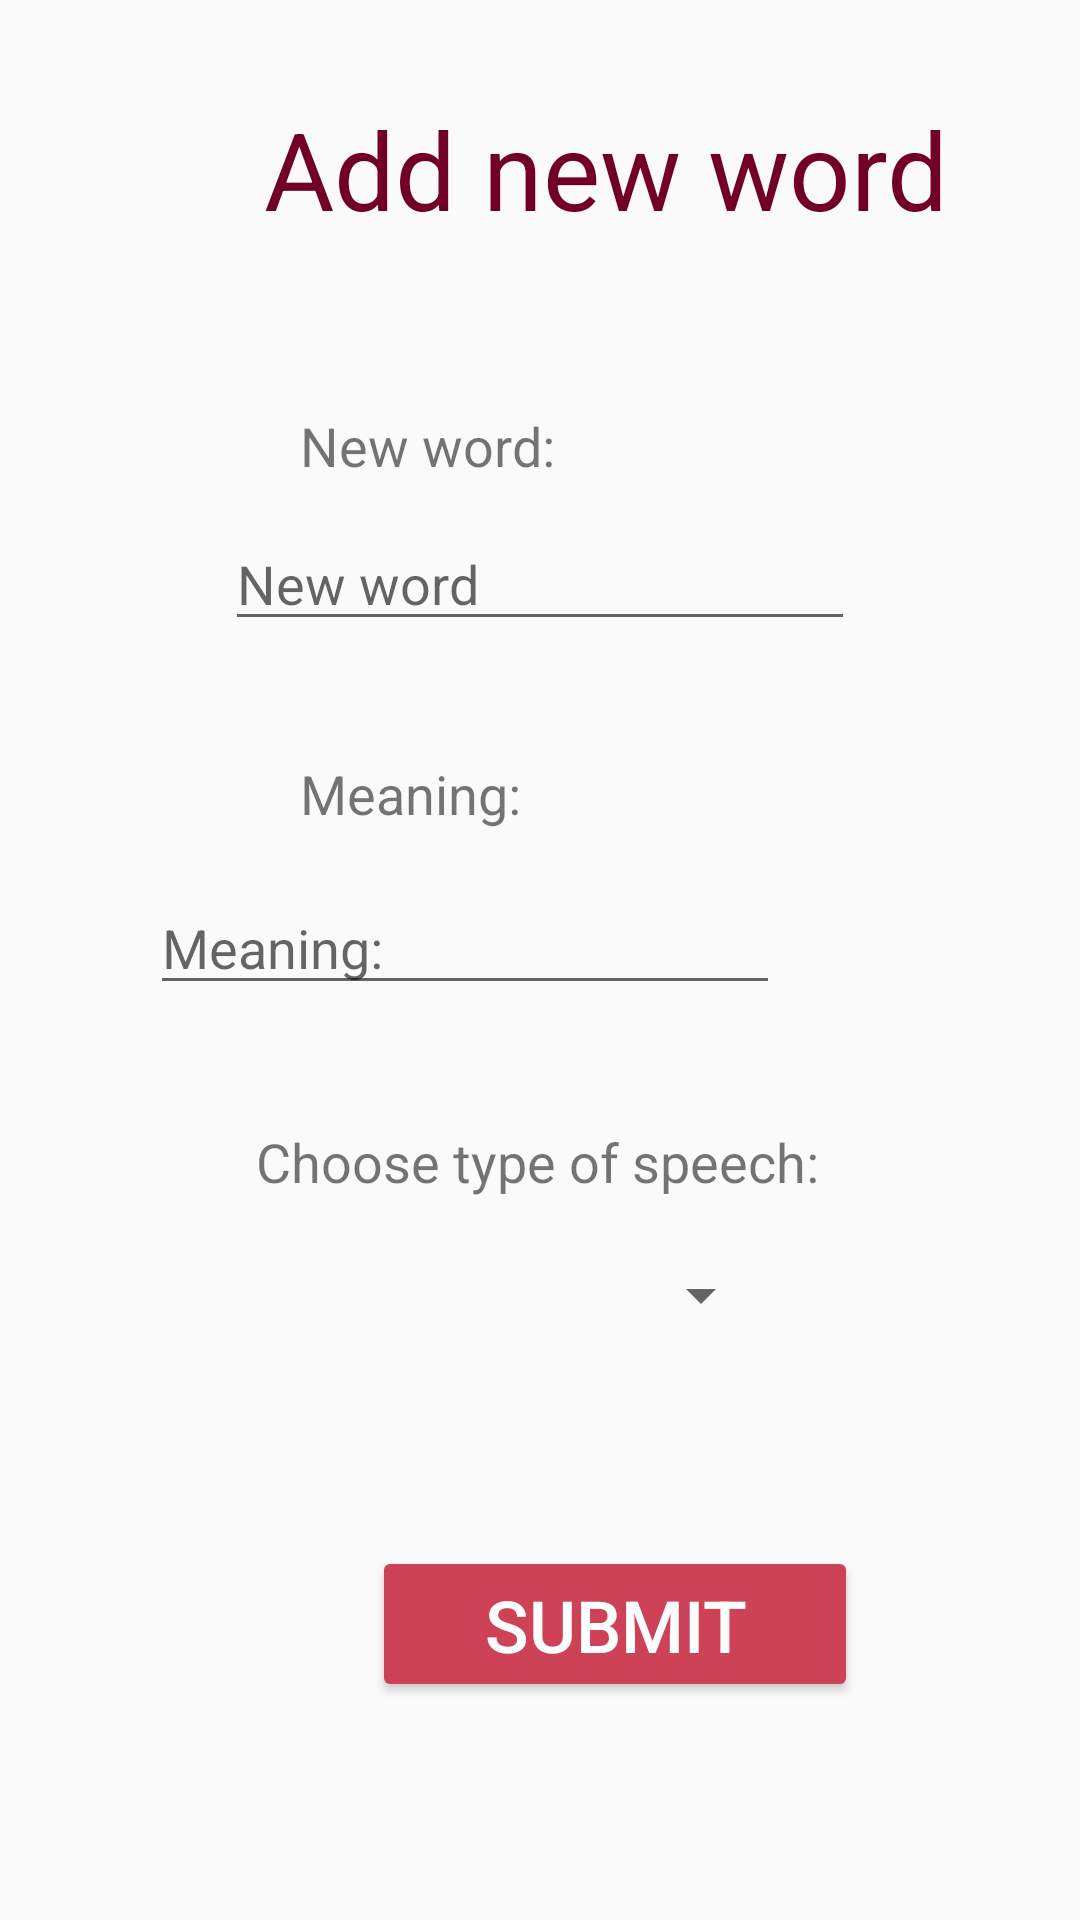

This screen was rendered from an Android layout file. Write that file and the resources it references.
<!-- AndroidManifest.xml: application theme AppTheme -->
<!-- res/layout/fragment_add_word.xml -->
<?xml version="1.0" encoding="utf-8"?>

<androidx.constraintlayout.widget.ConstraintLayout xmlns:android="http://schemas.android.com/apk/res/android"
    xmlns:app="http://schemas.android.com/apk/res-auto"
    xmlns:tools="http://schemas.android.com/tools"
    android:id="@+id/frameLayout"
    android:layout_width="match_parent"
    android:layout_height="match_parent"
    tools:context=".mainMenu.addWord.AddWord">

    <TextView
        android:id="@+id/changeLanguagesTextView"
        android:layout_width="wrap_content"
        android:layout_height="wrap_content"
        android:layout_marginStart="88dp"
        android:layout_marginTop="32dp"
        android:layout_marginBottom="24dp"
        android:text="@string/addNewWord"
        android:textAlignment="center"
        android:textColor="@color/colorPrimary"
        android:textSize="36sp"
        app:layout_constraintBottom_toTopOf="@+id/newWordTextView"
        app:layout_constraintStart_toStartOf="parent"
        app:layout_constraintTop_toTopOf="parent" />

    <EditText
        android:id="@+id/word1"
        android:layout_width="wrap_content"
        android:layout_height="wrap_content"
        android:layout_marginStart="100dp"
        android:layout_marginTop="92dp"
        android:layout_marginEnd="100dp"
        android:ems="10"
        android:hint="@string/hintWord1"
        android:inputType="textPersonName"
        app:layout_constraintEnd_toEndOf="parent"
        app:layout_constraintStart_toStartOf="parent"
        app:layout_constraintTop_toBottomOf="@+id/changeLanguagesTextView" />

    <EditText
        android:id="@+id/word2"
        android:layout_width="wrap_content"
        android:layout_height="wrap_content"
        android:layout_marginTop="80dp"
        android:layout_marginEnd="100dp"
        android:ems="10"
        android:hint="@string/meaningTextView"
        android:inputType="textPersonName"
        app:layout_constraintEnd_toEndOf="parent"
        app:layout_constraintTop_toBottomOf="@+id/word1" />

    <TextView
        android:id="@+id/newWordTextView"
        android:layout_width="wrap_content"
        android:layout_height="wrap_content"
        android:layout_marginStart="100dp"
        android:layout_marginTop="32dp"
        android:layout_marginEnd="199dp"
        android:layout_marginBottom="17dp"
        android:text="@string/newWordTextView"
        android:textSize="18sp"
        app:layout_constraintBottom_toTopOf="@+id/word1"
        app:layout_constraintEnd_toEndOf="parent"
        app:layout_constraintHorizontal_bias="0.0"
        app:layout_constraintStart_toStartOf="parent"
        app:layout_constraintTop_toBottomOf="@+id/changeLanguagesTextView"
        app:layout_constraintVertical_bias="0.933" />

    <TextView
        android:id="@+id/meaningTextView"
        android:layout_width="wrap_content"
        android:layout_height="wrap_content"
        android:layout_marginStart="100dp"
        android:layout_marginTop="50dp"
        android:layout_marginBottom="17dp"
        android:text="@string/meaningTextView"
        android:textSize="18sp"
        app:layout_constraintBottom_toTopOf="@+id/word2"
        app:layout_constraintStart_toStartOf="parent"
        app:layout_constraintTop_toBottomOf="@+id/word1"
        app:layout_constraintVertical_bias="1.0" />

    <Spinner
        android:id="@+id/typeOfSpeech_spinner"
        android:layout_width="155dp"
        android:layout_height="43dp"
        app:layout_constraintBottom_toTopOf="@+id/submitButton"
        app:layout_constraintEnd_toEndOf="parent"
        app:layout_constraintStart_toStartOf="parent"
        app:layout_constraintTop_toBottomOf="@+id/textView4"
        app:layout_constraintVertical_bias="0.151" />

    <Button
        android:id="@+id/submitButton"
        android:layout_width="162dp"
        android:layout_height="52dp"
        android:layout_marginStart="124dp"
        android:layout_marginTop="116dp"
        android:backgroundTint="@color/colorAccent"
        android:onClick="insertWord"
        android:text="@string/submitButton"
        android:textAlignment="center"
        android:textColor="#FFFFFF"
        android:textSize="24sp"
        app:layout_constraintStart_toStartOf="parent"
        app:layout_constraintTop_toBottomOf="@+id/textView4"
        tools:ignore="OnClick" />

    <TextView
        android:id="@+id/textView4"
        android:layout_width="wrap_content"
        android:layout_height="wrap_content"
        android:layout_marginStart="132dp"
        android:layout_marginTop="40dp"
        android:layout_marginEnd="132dp"
        android:text="@string/typeOfSpeechTextView"
        android:textSize="18sp"
        app:layout_constraintEnd_toEndOf="parent"
        app:layout_constraintHorizontal_bias="0.512"
        app:layout_constraintStart_toStartOf="parent"
        app:layout_constraintTop_toBottomOf="@+id/word2" />

</androidx.constraintlayout.widget.ConstraintLayout>
<!-- resources referenced by this layout -->
<resources>
  <color name="colorAccent">#CE4257</color>
  <color name="colorPrimary">#720026</color>
  <string name="addNewWord">Add new word</string>
  <string name="hintWord1">New word</string>
  <string name="meaningTextView">Meaning:</string>
  <string name="newWordTextView">New word:</string>
  <string name="submitButton">Submit</string>
  <string name="typeOfSpeechTextView">Choose type of speech:</string>
  <style name="AppTheme" parent="Theme.AppCompat.DayNight.NoActionBar">
          
          <item name="colorPrimary">#720026</item>
          <item name="colorPrimaryDark">#4F000B</item>
          <item name="colorAccent">#CE4257</item>
          <item name="toolbarStyle">@style/ToolbarTheme</item>
  
  
          <item name="android:navigationBarColor">#CE4257</item>
      </style>
  <style name="ToolbarTheme" parent="Widget.AppCompat.Toolbar">
          <item name="android:background">#720026</item>
          <item name="android:textColorPrimary">@android:color/white</item>
      </style>
</resources>
